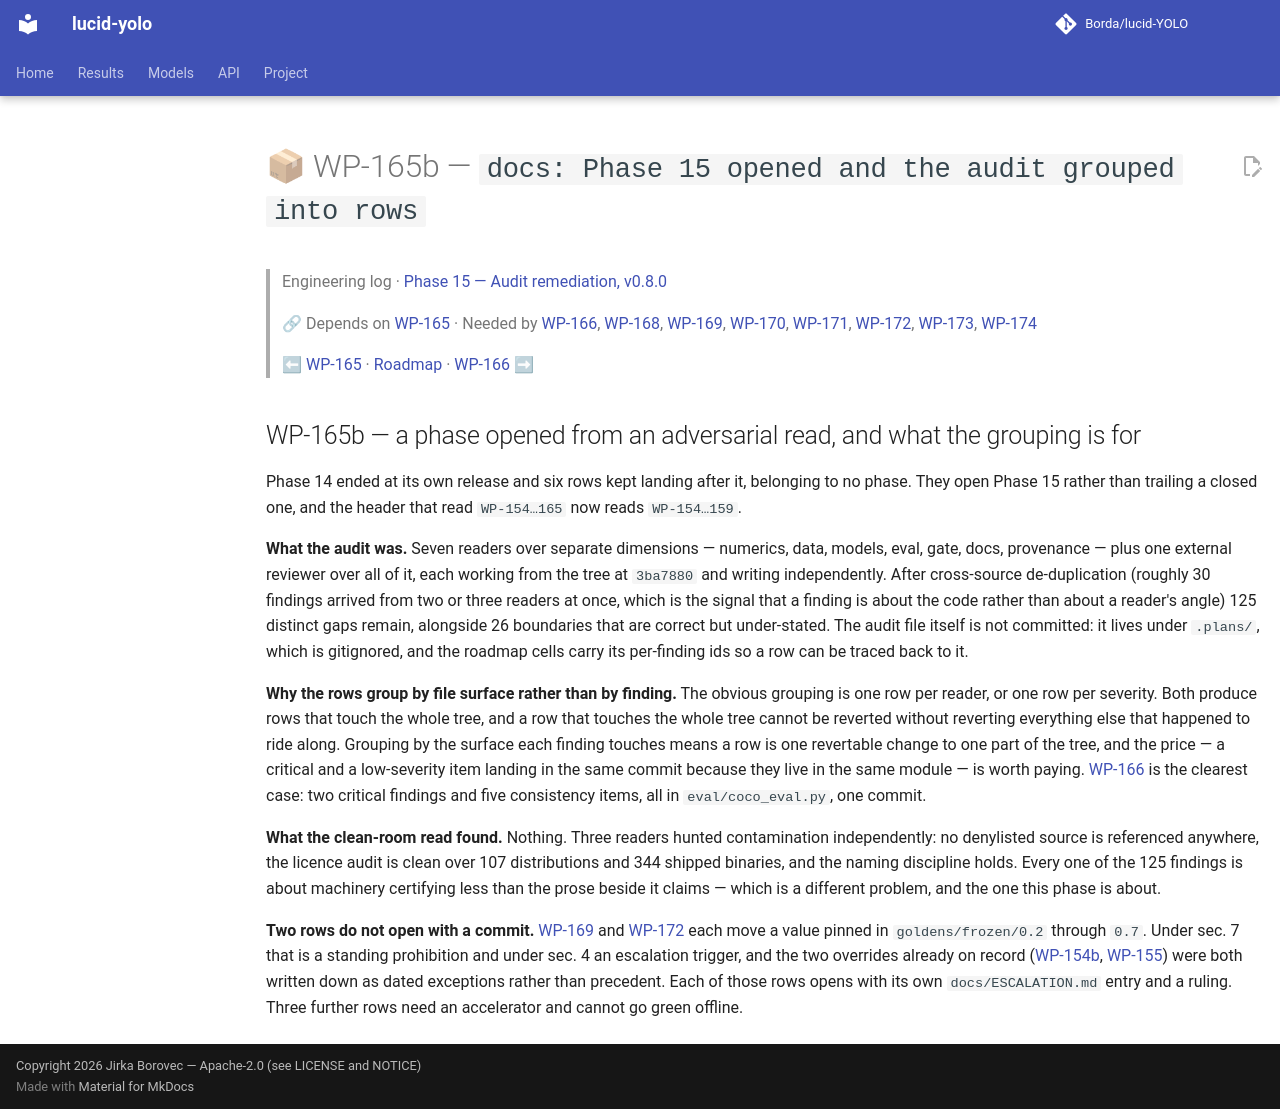

repository: Borda/lucid-YOLO · page: work_packages/wp-165b/index.html · generator: mkdocs

# 📦 WP-165b — `docs: Phase 15 opened and the audit grouped into rows`

> Engineering log · [Phase 15 — Audit remediation, v0.8.0](../engineering/phase-15-audit-remediation.md)
>
> 🔗 Depends on [WP-165](../work_packages/wp-165.md) · Needed by [WP-166](../work_packages/wp-166.md), [WP-168](../work_packages/wp-168.md), [WP-169](../work_packages/wp-169.md), [WP-170](../work_packages/wp-170.md), [WP-171](../work_packages/wp-171.md), [WP-172](../work_packages/wp-172.md), [WP-173](../work_packages/wp-173.md), [WP-174](../work_packages/wp-174.md)
>
> ⬅ [WP-165](../work_packages/wp-165.md) · [Roadmap](../ROADMAP.md) · [WP-166](../work_packages/wp-166.md) ➡

<!-- --8<-- [start:engineering] -->

## WP-165b — a phase opened from an adversarial read, and what the grouping is for

<a id="wp-165b"></a>

Phase 14 ended at its own release and six rows kept landing after it, belonging to no phase. They open Phase 15 rather than trailing a closed one, and the header that read `WP-154…165` now reads `WP-154…159`.

**What the audit was.** Seven readers over separate dimensions — numerics, data, models, eval, gate, docs, provenance — plus one external reviewer over all of it, each working from the tree at `3ba7880` and writing independently. After cross-source de-duplication (roughly 30 findings arrived from two or three readers at once, which is the signal that a finding is about the code rather than about a reader's angle) 125 distinct gaps remain, alongside 26 boundaries that are correct but under-stated. The audit file itself is not committed: it lives under `.plans/`, which is gitignored, and the roadmap cells carry its per-finding ids so a row can be traced back to it.

**Why the rows group by file surface rather than by finding.** The obvious grouping is one row per reader, or one row per severity. Both produce rows that touch the whole tree, and a row that touches the whole tree cannot be reverted without reverting everything else that happened to ride along. Grouping by the surface each finding touches means a row is one revertable change to one part of the tree, and the price — a critical and a low-severity item landing in the same commit because they live in the same module — is worth paying. [WP-166](../work_packages/wp-166.md) is the clearest case: two critical findings and five consistency items, all in `eval/coco_eval.py`, one commit.

**What the clean-room read found.** Nothing. Three readers hunted contamination independently: no denylisted source is referenced anywhere, the licence audit is clean over 107 distributions and 344 shipped binaries, and the naming discipline holds. Every one of the 125 findings is about machinery certifying less than the prose beside it claims — which is a different problem, and the one this phase is about.

**Two rows do not open with a commit.** [WP-169](../work_packages/wp-169.md) and [WP-172](../work_packages/wp-172.md) each move a value pinned in `goldens/frozen/0.2` through `0.7`. Under sec. 7 that is a standing prohibition and under sec. 4 an escalation trigger, and the two overrides already on record ([WP-154b](../work_packages/wp-154b.md), [WP-155](../work_packages/wp-155.md)) were both written down as dated exceptions rather than precedent. Each of those rows opens with its own `docs/ESCALATION.md` entry and a ruling. Three further rows need an accelerator and cannot go green offline.

<!-- --8<-- [end:engineering] -->
